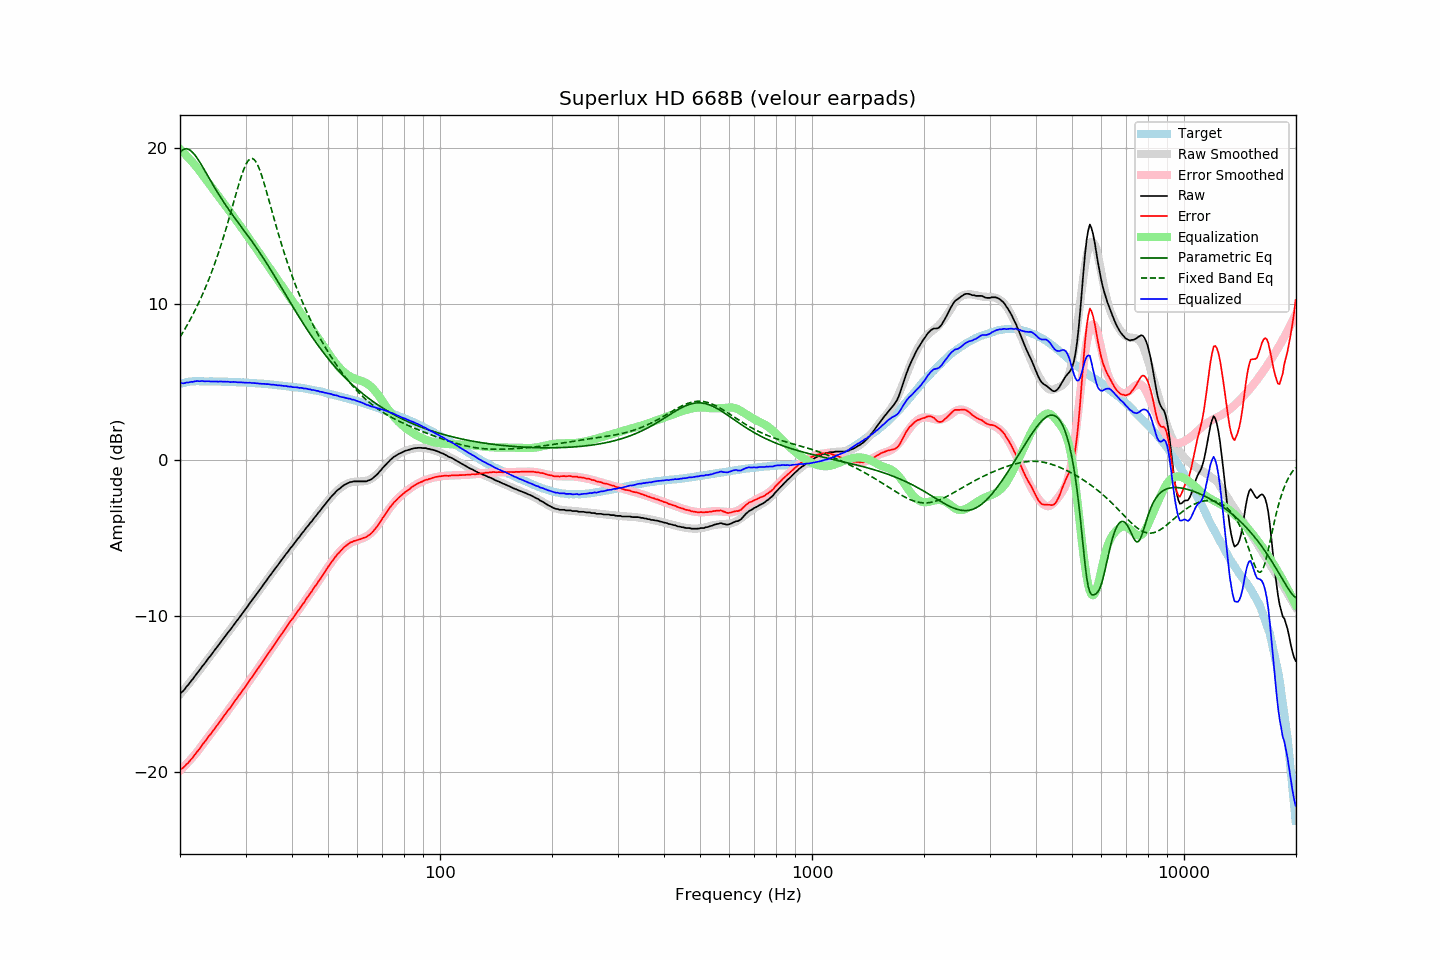

Values plotted in this chart, from the file beside it:
frequency, raw, error, smoothed, error_smoothed, equalization, parametric_eq, fixed_band_eq, equalized_raw, equalized_smoothed, target
20.00, -14.96, -19.82, -15.02, -19.90, 19.90, 19.69, 7.86, 4.94, 4.88, 4.86
20.20, -14.89, -19.78, -14.90, -19.80, 19.80, 19.80, 8.03, 4.91, 4.90, 4.89
20.40, -14.80, -19.72, -14.77, -19.70, 19.70, 19.87, 8.20, 4.90, 4.92, 4.92
20.61, -14.68, -19.62, -14.65, -19.59, 19.59, 19.91, 8.37, 4.91, 4.94, 4.94
20.81, -14.53, -19.50, -14.53, -19.49, 19.49, 19.92, 8.55, 4.96, 4.96, 4.97
21.02, -14.43, -19.43, -14.40, -19.38, 19.38, 19.90, 8.73, 4.95, 4.98, 5.00
21.23, -14.29, -19.30, -14.27, -19.26, 19.26, 19.85, 8.91, 4.97, 4.99, 5.01
21.44, -14.15, -19.17, -14.15, -19.15, 19.15, 19.77, 9.10, 5.00, 5.00, 5.02
21.66, -14.04, -19.07, -14.02, -19.03, 19.03, 19.67, 9.30, 4.99, 5.01, 5.03
21.87, -13.89, -18.91, -13.89, -18.91, 18.91, 19.56, 9.50, 5.02, 5.02, 5.03
22.09, -13.75, -18.78, -13.76, -18.79, 18.79, 19.42, 9.71, 5.04, 5.03, 5.04
22.31, -13.62, -18.65, -13.63, -18.66, 18.66, 19.27, 9.92, 5.04, 5.03, 5.04
22.54, -13.49, -18.53, -13.49, -18.52, 18.52, 19.12, 10.14, 5.03, 5.04, 5.03
22.76, -13.35, -18.38, -13.35, -18.39, 18.39, 18.95, 10.36, 5.04, 5.04, 5.03
22.99, -13.20, -18.22, -13.22, -18.25, 18.25, 18.78, 10.59, 5.05, 5.03, 5.02
23.22, -13.09, -18.11, -13.08, -18.11, 18.11, 18.60, 10.83, 5.02, 5.03, 5.02
23.45, -12.95, -17.97, -12.94, -17.97, 17.97, 18.42, 11.07, 5.03, 5.03, 5.02
23.69, -12.80, -17.82, -12.81, -17.84, 17.84, 18.24, 11.32, 5.04, 5.03, 5.02
23.92, -12.67, -17.69, -12.67, -17.70, 17.70, 18.06, 11.58, 5.03, 5.03, 5.02
24.16, -12.55, -17.58, -12.54, -17.56, 17.56, 17.88, 11.84, 5.01, 5.02, 5.03
24.40, -12.41, -17.44, -12.40, -17.42, 17.42, 17.70, 12.11, 5.02, 5.02, 5.03
24.65, -12.27, -17.29, -12.27, -17.28, 17.28, 17.53, 12.39, 5.01, 5.02, 5.02
24.89, -12.13, -17.14, -12.13, -17.15, 17.15, 17.35, 12.68, 5.02, 5.02, 5.02
25.14, -12.00, -17.01, -12.00, -17.01, 17.01, 17.18, 12.98, 5.01, 5.01, 5.02
25.39, -11.87, -16.88, -11.86, -16.87, 16.87, 17.02, 13.28, 5.01, 5.01, 5.01
25.65, -11.72, -16.73, -11.72, -16.74, 16.74, 16.85, 13.59, 5.02, 5.01, 5.01
25.91, -11.58, -16.58, -11.59, -16.60, 16.60, 16.69, 13.91, 5.01, 5.01, 5.00
26.16, -11.45, -16.45, -11.45, -16.46, 16.46, 16.53, 14.24, 5.01, 5.01, 5.00
26.43, -11.31, -16.31, -11.32, -16.32, 16.32, 16.38, 14.58, 5.01, 5.00, 5.00
26.69, -11.18, -16.18, -11.18, -16.18, 16.18, 16.23, 14.93, 5.00, 5.00, 5.00
26.96, -11.03, -16.03, -11.04, -16.04, 16.04, 16.08, 15.28, 5.01, 4.99, 5.00
27.23, -10.92, -15.92, -10.91, -15.90, 15.90, 15.93, 15.63, 4.98, 4.99, 5.00
27.50, -10.78, -15.77, -10.77, -15.76, 15.76, 15.78, 16.00, 4.98, 4.99, 4.99
27.77, -10.63, -15.61, -10.63, -15.62, 15.62, 15.64, 16.36, 4.99, 4.98, 4.98
28.05, -10.49, -15.47, -10.50, -15.48, 15.48, 15.50, 16.73, 4.99, 4.98, 4.98
28.33, -10.36, -15.33, -10.36, -15.34, 15.34, 15.36, 17.09, 4.98, 4.98, 4.97
28.62, -10.23, -15.20, -10.22, -15.19, 15.19, 15.22, 17.44, 4.96, 4.97, 4.97
28.90, -10.09, -15.06, -10.09, -15.05, 15.05, 15.08, 17.79, 4.96, 4.97, 4.97
29.19, -9.95, -14.90, -9.95, -14.91, 14.91, 14.94, 18.11, 4.96, 4.96, 4.95
29.48, -9.81, -14.77, -9.81, -14.76, 14.76, 14.80, 18.42, 4.96, 4.96, 4.96
29.78, -9.67, -14.62, -9.67, -14.62, 14.62, 14.66, 18.69, 4.95, 4.95, 4.95
30.08, -9.53, -14.48, -9.53, -14.47, 14.47, 14.52, 18.92, 4.94, 4.94, 4.95
30.38, -9.39, -14.33, -9.39, -14.33, 14.33, 14.38, 19.10, 4.93, 4.94, 4.94
30.68, -9.24, -14.17, -9.25, -14.18, 14.18, 14.24, 19.23, 4.94, 4.93, 4.93
30.99, -9.10, -14.02, -9.11, -14.03, 14.03, 14.10, 19.30, 4.93, 4.93, 4.92
31.30, -8.97, -13.89, -8.97, -13.89, 13.89, 13.96, 19.30, 4.92, 4.92, 4.92
31.61, -8.82, -13.74, -8.82, -13.74, 13.74, 13.81, 19.24, 4.92, 4.91, 4.92
31.93, -8.68, -13.59, -8.68, -13.59, 13.59, 13.66, 19.12, 4.91, 4.91, 4.91
32.24, -8.55, -13.44, -8.54, -13.44, 13.44, 13.51, 18.95, 4.89, 4.90, 4.89
32.57, -8.40, -13.29, -8.40, -13.29, 13.29, 13.36, 18.72, 4.89, 4.89, 4.89
32.89, -8.26, -13.14, -8.26, -13.14, 13.14, 13.21, 18.45, 4.88, 4.88, 4.89
33.22, -8.13, -13.00, -8.12, -12.99, 12.99, 13.05, 18.15, 4.87, 4.88, 4.87
33.55, -7.98, -12.85, -7.98, -12.85, 12.85, 12.90, 17.82, 4.87, 4.87, 4.87
33.89, -7.84, -12.70, -7.84, -12.70, 12.70, 12.74, 17.48, 4.86, 4.86, 4.86
34.23, -7.70, -12.55, -7.70, -12.55, 12.55, 12.57, 17.12, 4.85, 4.85, 4.85
34.57, -7.55, -12.39, -7.56, -12.40, 12.40, 12.41, 16.75, 4.85, 4.84, 4.84
34.92, -7.42, -12.25, -7.42, -12.25, 12.25, 12.24, 16.37, 4.83, 4.83, 4.83
35.27, -7.28, -12.10, -7.28, -12.10, 12.10, 12.08, 16.00, 4.82, 4.82, 4.82
35.62, -7.13, -11.94, -7.14, -11.95, 11.95, 11.91, 15.63, 4.82, 4.81, 4.81
35.97, -7.00, -11.79, -7.00, -11.80, 11.80, 11.74, 15.26, 4.80, 4.80, 4.79
... 635 more rows
